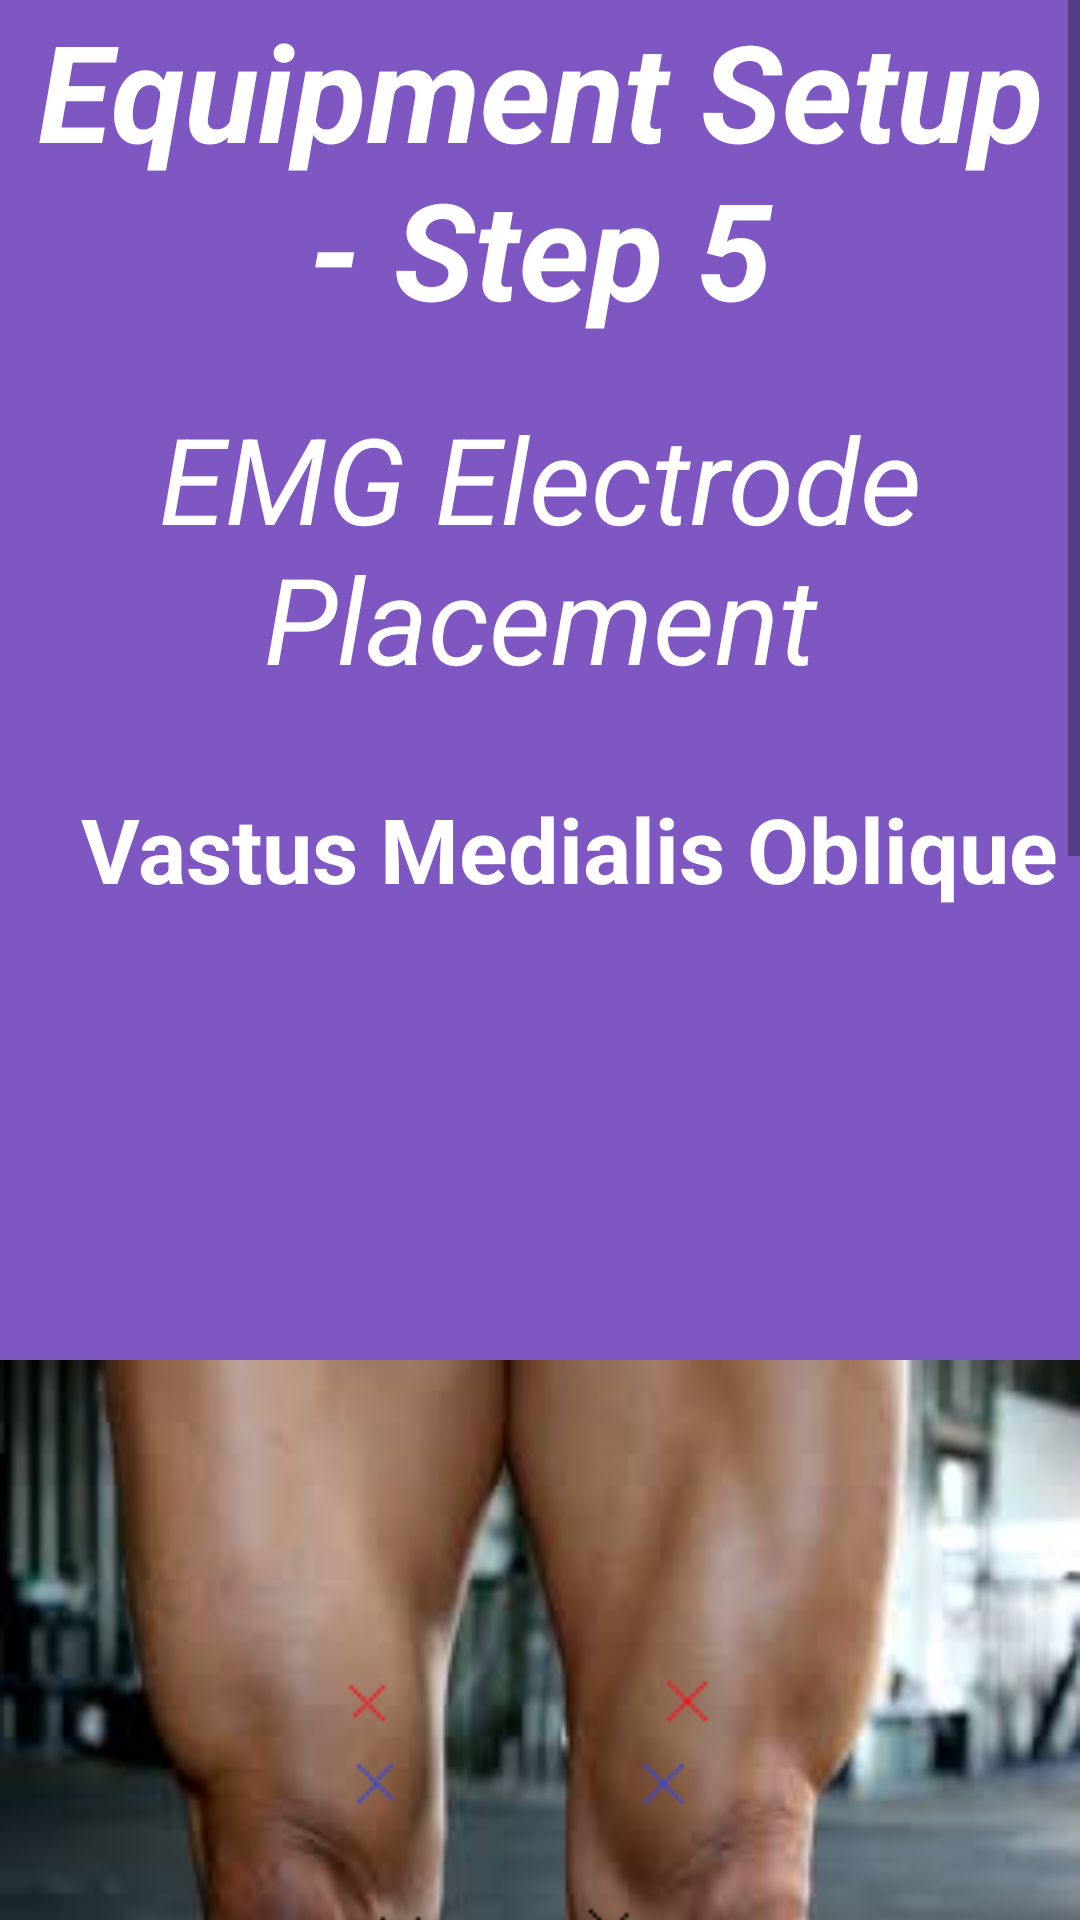

This screen was rendered from an Android layout file. Write that file and the resources it references.
<!-- AndroidManifest.xml: application theme AppTheme -->
<!-- res/layout/inst_screen_10.xml -->
<?xml version="1.0" encoding="utf-8"?>
<ScrollView xmlns:android="http://schemas.android.com/apk/res/android"
    android:layout_width="match_parent" android:layout_height="match_parent"
    android:background="@color/inst10">

    <LinearLayout
        android:layout_width="match_parent"
        android:layout_height="match_parent"
        android:gravity="center_horizontal"
        android:orientation="vertical"
        android:layout_alignParentTop="true"
        android:layout_alignParentLeft="true"
        android:layout_alignParentStart="true"
        android:weightSum="1">


        <TextView
            android:layout_width="wrap_content"
            android:layout_height="wrap_content"
            android:layout_gravity="top|center_horizontal"
            android:textColor="@android:color/white"
            android:text="@string/setup5"
            android:textSize="45sp"

            android:textStyle="bold|italic"
            android:textAlignment="center"/>

        <TextView
            android:layout_width="wrap_content"
            android:layout_height="wrap_content"
            android:layout_marginTop="20dp"
            android:textColor="@android:color/white"
            android:text="@string/emgPlacement"
            android:textSize="40dp"
            android:textStyle="italic"
            android:textAlignment="center"/>
        <TextView
            android:layout_width="wrap_content"
            android:layout_height="wrap_content"
            android:layout_marginTop="30dp"
            android:layout_marginLeft="10dp"
            android:layout_gravity="center_horizontal"
            android:text="@string/vmo"
            android:textStyle="bold"
            android:textColor="@android:color/white"
            android:textSize="30dp"
            />

        <ImageView
            android:layout_width="match_parent"
            android:layout_height="500dp"
            android:src="@drawable/thigh_with_electrodes"
            android:layout_marginTop="20dp"
            android:layout_gravity="center_horizontal" />

        <TextView
            android:layout_width="match_parent"
            android:layout_height="wrap_content"
            android:layout_marginTop="15dp"
            android:layout_marginLeft="10dp"
            android:layout_gravity="left"
            android:text="@string/emgExp15"
            android:textColor="@android:color/white"
            android:textAlignment="center"
            android:textSize="27dp" />

        <ImageView
            android:layout_width="match_parent"
            android:layout_height="500dp"
            android:src="@drawable/myoware_thigh"
            android:layout_marginTop="20dp"
            android:layout_gravity="center_horizontal"
            android:layout_marginBottom="10dp"/>


    </LinearLayout>


</ScrollView>
<!-- resources referenced by this layout -->
<resources>
  <color name="inst10">#7E57C2</color>
  <!-- drawable myoware_thigh: png bitmap (drawable, 203647 bytes) -->
  <!-- drawable thigh_with_electrodes: png bitmap (drawable, 106366 bytes) -->
  <string name="emgExp15"><b>Note: </b>The myoware device must be placed as shown.</string>
  <string name="emgPlacement">EMG Electrode Placement</string>
  <string name="setup5">Equipment Setup - Step 5 </string>
  <string name="vmo">Vastus Medialis Oblique</string>
  <style name="AppTheme" parent="Theme.AppCompat.Light.DarkActionBar">
          
      </style>
</resources>
